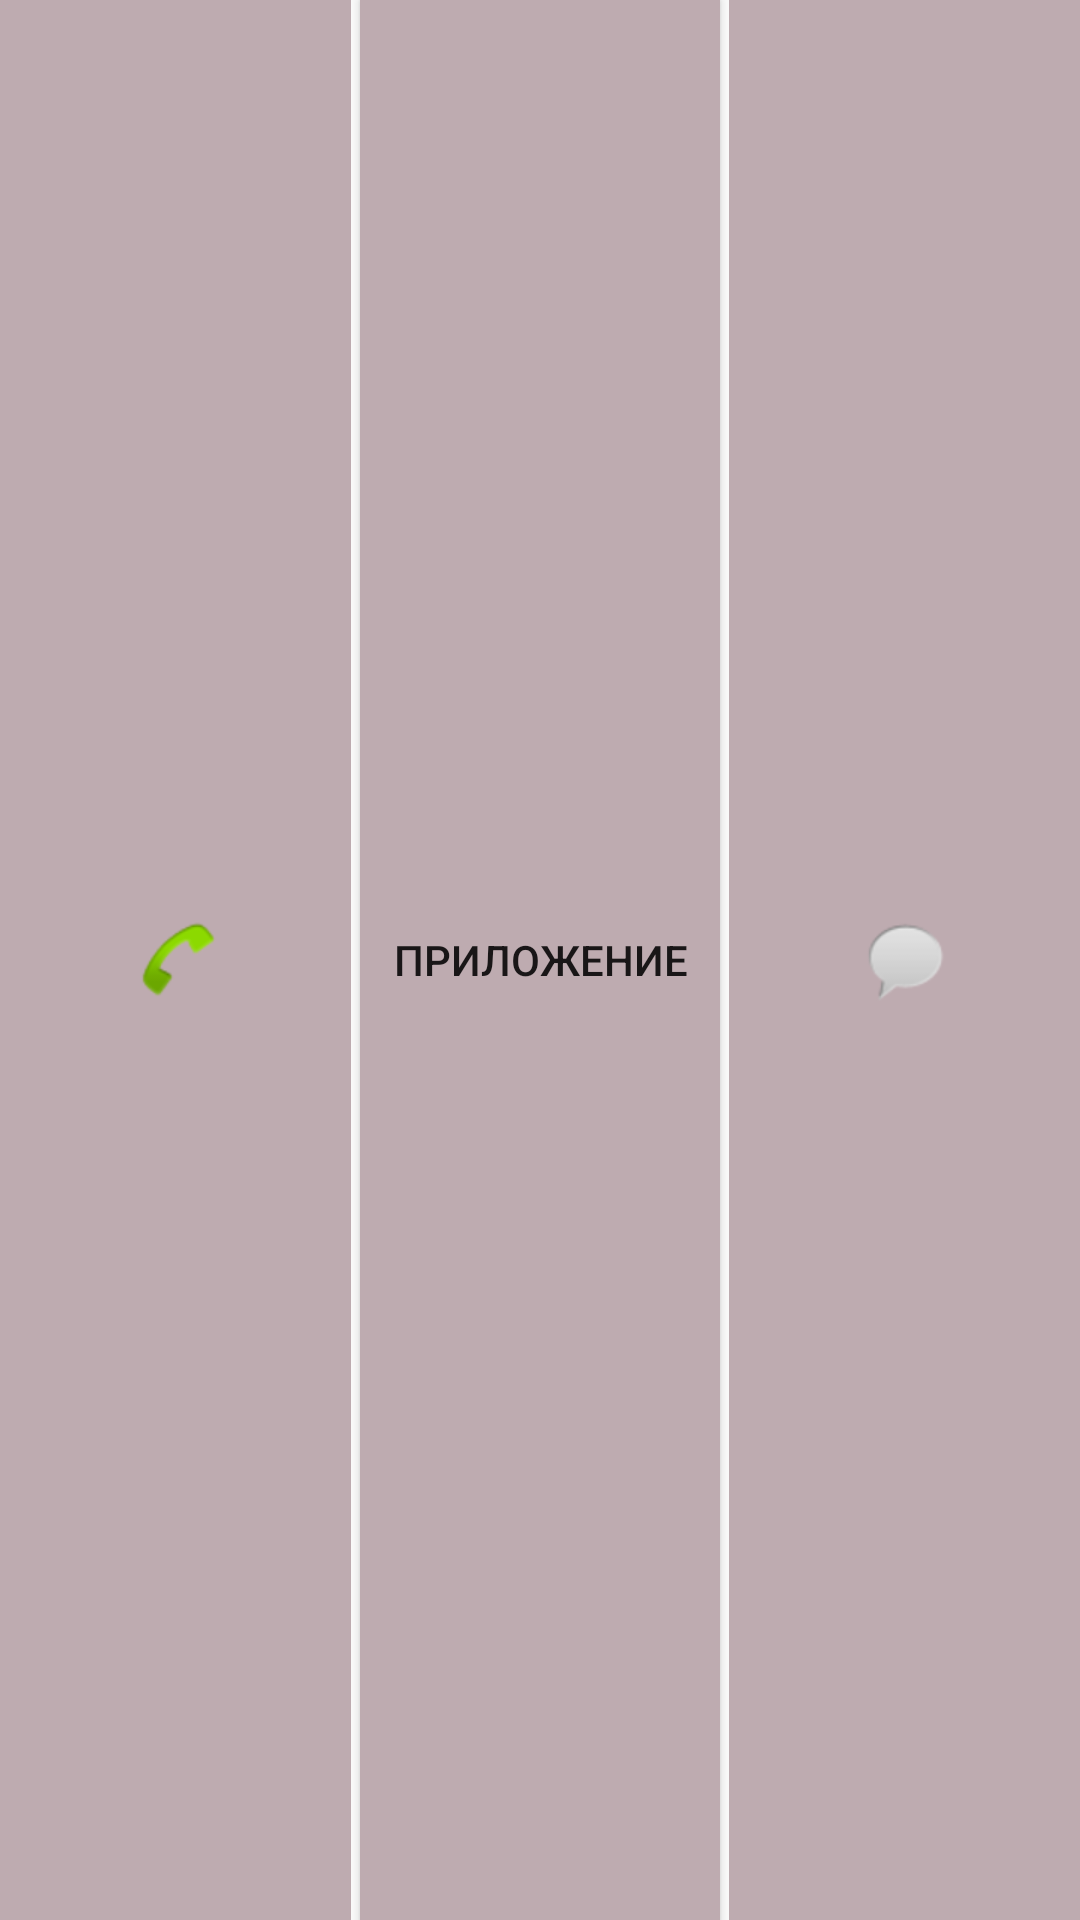

Produce the Android XML layout that renders to this screen, including the resource entries it uses.
<!-- AndroidManifest.xml: application theme AppTheme -->
<!-- res/layout/bottom_button.xml -->
<LinearLayout android:orientation="horizontal"
    android:layout_width="match_parent"
    android:layout_height="wrap_content"
    android:layout_gravity="bottom"
    xmlns:android="http://schemas.android.com/apk/res/android"
    >

        <ImageButton
            android:src="@android:drawable/sym_action_call"
            android:layout_width="match_parent"
            android:layout_height="match_parent"
            android:layout_weight="1"
            android:layout_marginRight="3dp"
            android:background="@color/grey" />

        <Button
            android:layout_width="match_parent"
            android:layout_height="match_parent"
            android:layout_weight="1"
            android:background="@color/grey"
            android:text="Приложение"/>

        <ImageButton
            android:src="@android:drawable/sym_action_chat"
            android:layout_width="match_parent"
            android:layout_height="match_parent"
            android:layout_weight="1"
            android:background="@color/grey"
            android:layout_marginLeft="3dp"/>

</LinearLayout>
<!-- resources referenced by this layout -->
<resources>
  <color name="grey">#beabb0</color>
  <style name="AppTheme" parent="Theme.AppCompat.Light.DarkActionBar">
          
          <item name="colorPrimary">@color/colorPrimary</item>
          <item name="colorPrimaryDark">@color/colorPrimaryDark</item>
          <item name="colorAccent">@color/colorAccent</item>
      </style>
  <color name="colorPrimary">#3F51B5</color>
  <color name="colorPrimaryDark">#303F9F</color>
  <color name="colorAccent">#FF4081</color>
</resources>
